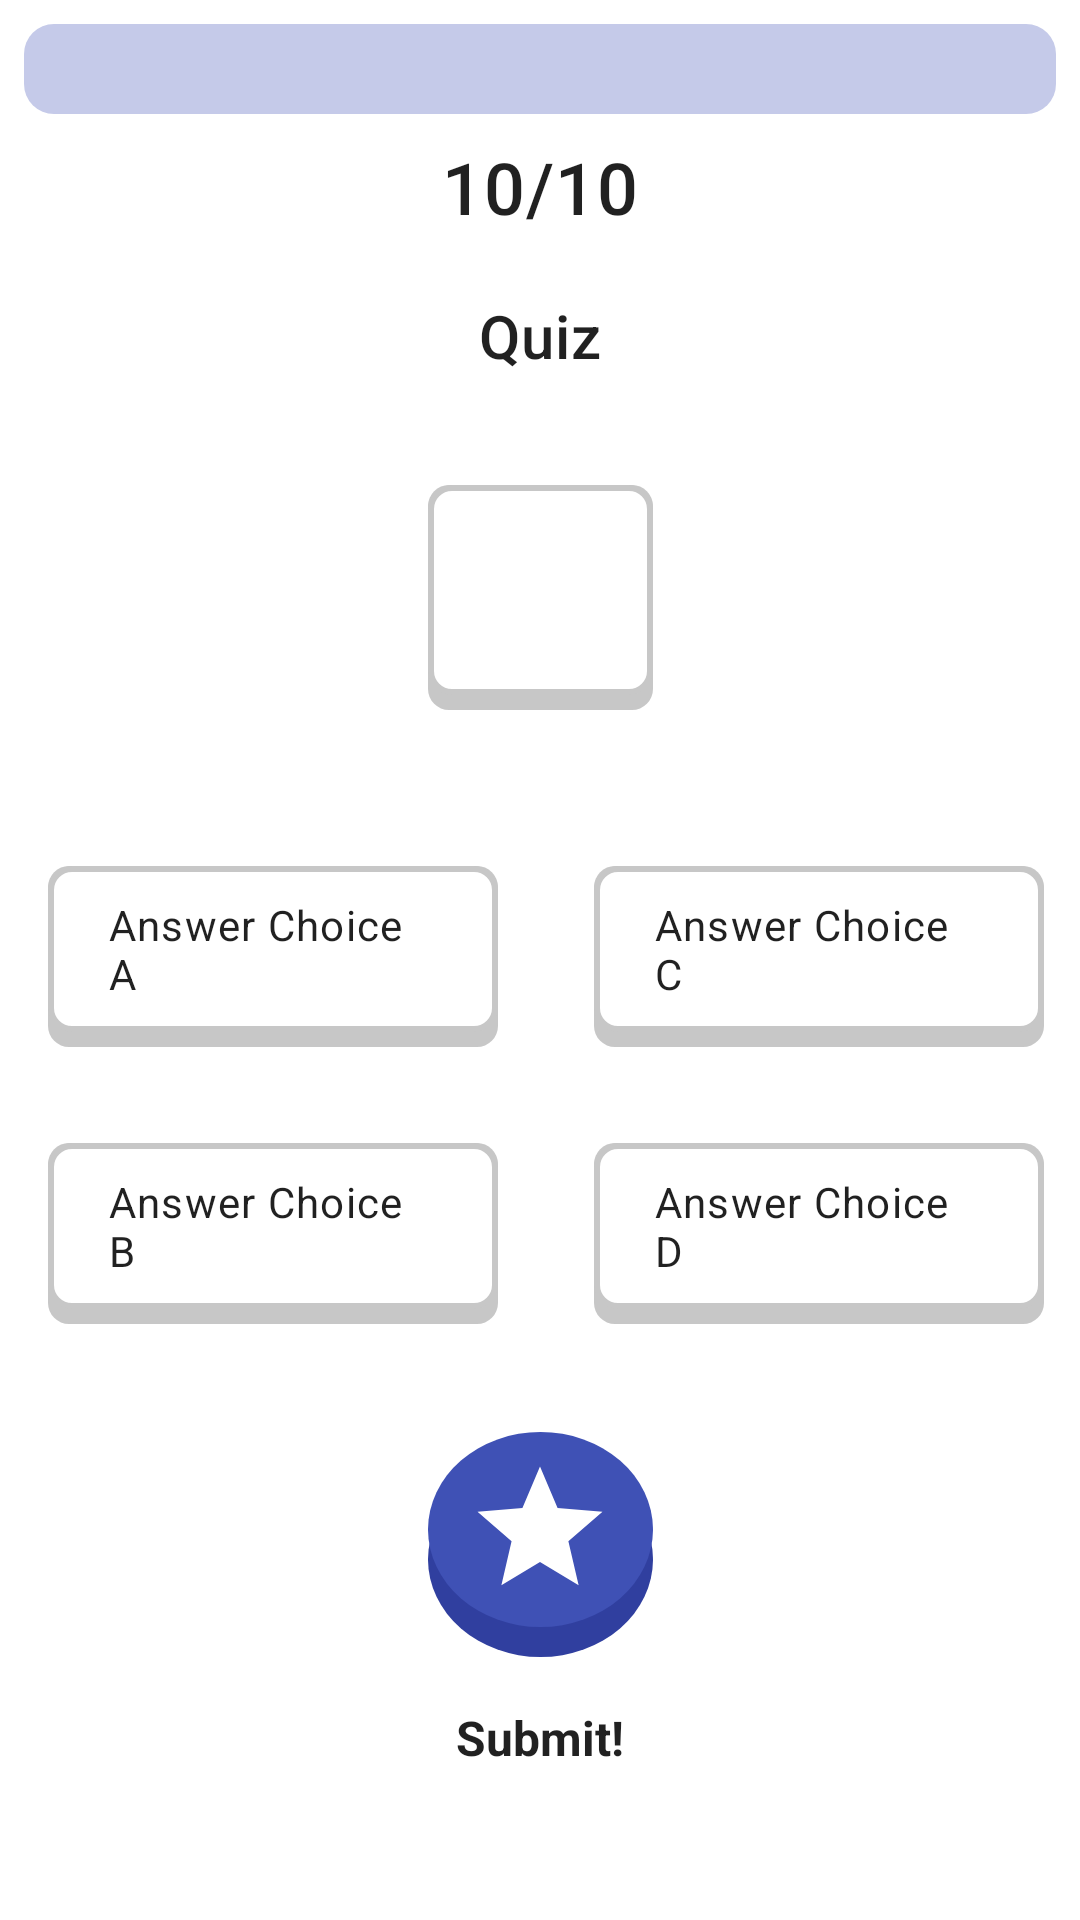

Here is an Android app screen rendered from its layout file. Give the layout XML and the strings, colors and styles it references.
<!-- AndroidManifest.xml: application theme Theme.PhrasalFR -->
<!-- res/layout/fragment_quiz.xml -->
<?xml version="1.0" encoding="utf-8"?>
<androidx.constraintlayout.widget.ConstraintLayout
    android:id="@+id/fragment_quiz_parent_layout"
    xmlns:android="http://schemas.android.com/apk/res/android"
    xmlns:app="http://schemas.android.com/apk/res-auto"
    xmlns:tools="http://schemas.android.com/tools"
    android:layout_width="match_parent"
    android:layout_height="match_parent"
    tools:context=".ui.QuizFragment">
    

    <ProgressBar
        android:id="@+id/quiz_progress_bar"
        android:layout_width="match_parent"
        android:layout_height="30dp"
        android:indeterminate="false"
        android:max="100"
        android:progress="0"

        style="?android:attr/progressBarStyleHorizontal"
        android:secondaryProgress="0"
        android:visibility="visible"
        android:layout_margin="8dp"

        android:background="@drawable/progress_bar_background"

        android:progressDrawable="@drawable/progress_bar_french_flag_gradient"

        app:layout_constraintTop_toTopOf="parent"
        app:layout_constraintEnd_toEndOf="parent"
        app:layout_constraintBottom_toTopOf="@id/quiz_question_count_TextView"
        app:layout_constraintStart_toStartOf="parent"
        />


    <TextView
        android:id="@+id/quiz_question_count_TextView"
        android:layout_width="match_parent"
        android:layout_height="wrap_content"

        android:text="10/10"

        style="@style/ActivityHeaders"

        android:layout_marginTop="8dp"
        android:textAlignment="center"

        app:layout_constraintTop_toBottomOf="@id/quiz_progress_bar"
        app:layout_constraintEnd_toEndOf="parent"
        app:layout_constraintStart_toStartOf="parent"/>

    <TextView
        android:id="@+id/quiz_questionTextView"
        android:layout_width="match_parent"
        android:layout_height="wrap_content"

        android:textAlignment="center"
        android:text="Quiz"

        style="@style/ActivityHeaders"

        android:textSize="20sp"

        app:layout_constraintTop_toBottomOf="@id/quiz_question_count_TextView"
        app:layout_constraintEnd_toEndOf="parent"
        app:layout_constraintBottom_toTopOf="@id/quiz_questionImageButton"
        app:layout_constraintStart_toStartOf="parent"
        />

    <ImageButton
        android:id="@+id/quiz_questionImageButton"
        android:layout_width="75dp"
        android:layout_height="75dp"
        android:src="@drawable/ic_baseline_volume_up_24"
        android:background="@drawable/quiz_audio_button"

        android:layout_margin="16dp"
        android:stateListAnimator="@animator/star_button_press"

        app:layout_constraintTop_toBottomOf="@+id/quiz_questionTextView"
        app:layout_constraintEnd_toEndOf="parent"
        app:layout_constraintBottom_toTopOf="@id/quiz_answer_gridLayout"
        app:layout_constraintStart_toStartOf="parent"
        />

    <GridLayout
        android:id="@+id/quiz_answer_gridLayout"
        android:layout_width="wrap_content"
        android:layout_height="wrap_content"

        android:columnCount="2"
        android:rowCount="2"
        android:orientation="vertical"


        app:layout_constraintTop_toBottomOf="@id/quiz_questionImageButton"
        app:layout_constraintEnd_toEndOf="parent"
        app:layout_constraintBottom_toTopOf="@id/submit_quiz_button"
        app:layout_constraintStart_toStartOf="parent">

        <LinearLayout
            android:id="@+id/quiz_answer_A_linearLayout"
            android:layout_width="150dp"
            android:layout_height="wrap_content"

            android:background="@drawable/quiz_button_not_selected"

            android:layout_margin="16dp"
            android:layout_gravity="center"
            android:orientation="vertical">

            <TextView
                android:id="@+id/quiz_answer_A_linearLayout_textView"
                android:layout_width="wrap_content"
                android:layout_height="wrap_content"
                android:layout_gravity="center"
                android:layout_marginBottom="5dp"
                android:text="Answer Choice A"

                style="@style/TextContent"/>
        </LinearLayout>

        <LinearLayout
            android:id="@+id/quiz_answer_B_linearLayout"
            android:layout_width="150dp"
            android:layout_height="wrap_content"

            android:background="@drawable/quiz_button_not_selected"

            android:layout_margin="16dp"
            android:layout_gravity="center"
            android:orientation="vertical">
            <TextView
                android:id="@+id/quiz_answer_B_linearLayout_textView"
                android:layout_width="wrap_content"
                android:layout_height="wrap_content"
                android:layout_gravity="center"
                android:layout_marginBottom="5dp"

                style="@style/TextContent"

                android:text="Answer Choice B"/>
        </LinearLayout>

        <LinearLayout
            android:id="@+id/quiz_answer_C_linearLayout"
            android:layout_width="150dp"
            android:layout_height="wrap_content"

            android:background="@drawable/quiz_button_not_selected"

            android:layout_margin="16dp"
            android:layout_gravity="center"
            android:orientation="vertical">
            <TextView
                android:id="@+id/quiz_answer_C_linearLayout_textView"
                android:layout_width="wrap_content"
                android:layout_height="wrap_content"
                android:layout_marginBottom="5dp"
                android:layout_gravity="center"

                style="@style/TextContent"


                android:text="Answer Choice C"/>
        </LinearLayout>

        <LinearLayout
            android:id="@+id/quiz_answer_D_linearLayout"
            android:layout_width="150dp"
            android:layout_height="wrap_content"

            android:background="@drawable/quiz_button_not_selected"

            android:layout_gravity="center"
            android:orientation="vertical">
            <TextView
                android:id="@+id/quiz_answer_D_linearLayout_textView"
                android:layout_width="wrap_content"
                android:layout_height="wrap_content"
                android:layout_gravity="center"
                android:layout_marginBottom="5dp"

                style="@style/TextContent"

                android:text="Answer Choice D"/>
        </LinearLayout>

    </GridLayout>

    <RelativeLayout
        android:id="@+id/submit_quiz_button"
        android:layout_width="@dimen/round_action_button_width"
        android:layout_height="@dimen/round_action_button_height"
        style="@style/RoundActionButton"
        android:layout_margin="16dp"

        android:gravity="center"

        android:stateListAnimator="@animator/star_button_press"

        app:layout_constraintBottom_toTopOf="@id/quiz_submit_textView"
        app:layout_constraintStart_toStartOf="parent"
        app:layout_constraintBottom_toBottomOf="parent"
        app:layout_constraintEnd_toEndOf="parent"

        android:layout_marginBottom="50dp">

        <TextView
            android:layout_width="@dimen/button_star_width"
            android:layout_height="@dimen/button_star_height"
            android:background="@drawable/white_star_vector"

            android:layout_marginBottom="10dp"

            android:gravity="center"/>

    </RelativeLayout>

    <TextView
        android:id="@+id/quiz_submit_textView"
        android:layout_width="wrap_content"
        android:layout_height="wrap_content"
        android:text="@string/submit_answer"

        style="@style/ActionButtonText"

        android:layout_marginBottom="50dp"


        app:layout_constraintBottom_toBottomOf="parent"
        app:layout_constraintStart_toStartOf="parent"
        app:layout_constraintEnd_toEndOf="parent"/>

</androidx.constraintlayout.widget.ConstraintLayout>
<!-- resources referenced by this layout -->
<resources>
  <dimen name="button_star_height">50dp</dimen>
  <dimen name="button_star_width">50dp</dimen>
  <dimen name="round_action_button_height">75dp</dimen>
  <dimen name="round_action_button_width">75dp</dimen>
  <!-- drawable progress_bar_background (drawable) -->
  <?xml version="1.0" encoding="utf-8"?>
  <shape xmlns:android="http://schemas.android.com/apk/res/android">
  
      <solid android:color="@color/light_primary_color" />
  
      <corners android:radius="10dp"/>
  
  </shape>
  <!-- drawable white_star_vector (drawable) -->
  <?xml version="1.0" encoding="utf-8"?>
  <vector xmlns:android="http://schemas.android.com/apk/res/android"
      android:width="@dimen/button_star_width"
      android:height="@dimen/button_star_height"
      android:viewportWidth="24.0"
      android:viewportHeight="24.0">
      <path
          android:fillColor="@color/white"
          android:pathData="M12,17.27L18.18,21L16.54,13.97L22,9.24L14.81,8.62L12,2L9.19,8.62L2,9.24L7.45,13.97L5.82,21L12,17.27Z"/>
  </vector>
  <string name="submit_answer">Submit!</string>
  <style name="ActionButtonText" parent="Theme.PhrasalFR">
          <item name="android:textSize">@dimen/rounded_action_button_textSize</item>
          <item name="android:textStyle">bold</item>
      </style>
  <style name="ActivityHeaders" parent="Theme.PhrasalFR">
          <item name="android:textSize">@dimen/activity_headers_textSize</item>
          <item name="android:textAppearance">@style/TextAppearance.MaterialComponents.Headline6</item>
      </style>
  <style name="RoundActionButton" parent="Theme.PhrasalFR">
          <item name="android:textColor">@color/secondary_text</item>
          <item name="android:background">@drawable/round_action_button</item>
      </style>
  <style name="TextContent" parent="TextAppearance.MaterialComponents.Body1">
          <item name="android:textSize">@dimen/text_view_content_textSize</item>
      </style>
  <style name="Theme.PhrasalFR" parent="Theme.MaterialComponents.DayNight.DarkActionBar">
          
          <item name="colorPrimary">@color/primary_color</item>
          <item name="colorPrimaryVariant">@color/dark_primary_color</item>
          <item name="colorOnPrimary">@color/light_primary_color</item>
          
          <item name="colorSecondary">@color/accent_color</item>
          <item name="colorSecondaryVariant">@color/accent_color</item>
          <item name="colorOnSecondary">@color/black</item>
          
          <item name="android:statusBarColor" tools:targetApi="l">?attr/colorPrimaryVariant</item>
          
      </style>
  <color name="light_primary_color">#C5CAE9</color>
  <color name="progress_bar_blue">#164fce</color>
  <color name="progress_bar_white">#ffffff</color>
  <color name="progress_bar_red">#ed1f34</color>
  <color name="quiz_button_shadow">#C7C7C7</color>
  <color name="white">#FFFFFFFF</color>
  <color name="quiz_button_border">#C7C7C7</color>
  <color name="quiz_button_not_selected">@color/white</color>
  <dimen name="rounded_action_button_textSize">16dp</dimen>
  <dimen name="activity_headers_textSize">24sp</dimen>
  <color name="secondary_text">#757575</color>
  <dimen name="text_view_content_textSize" />
  <color name="primary_color">#3F51B5</color>
  <color name="dark_primary_color">#303F9F</color>
  <color name="accent_color">#448AFF</color>
  <color name="black">#FF000000</color>
</resources>
